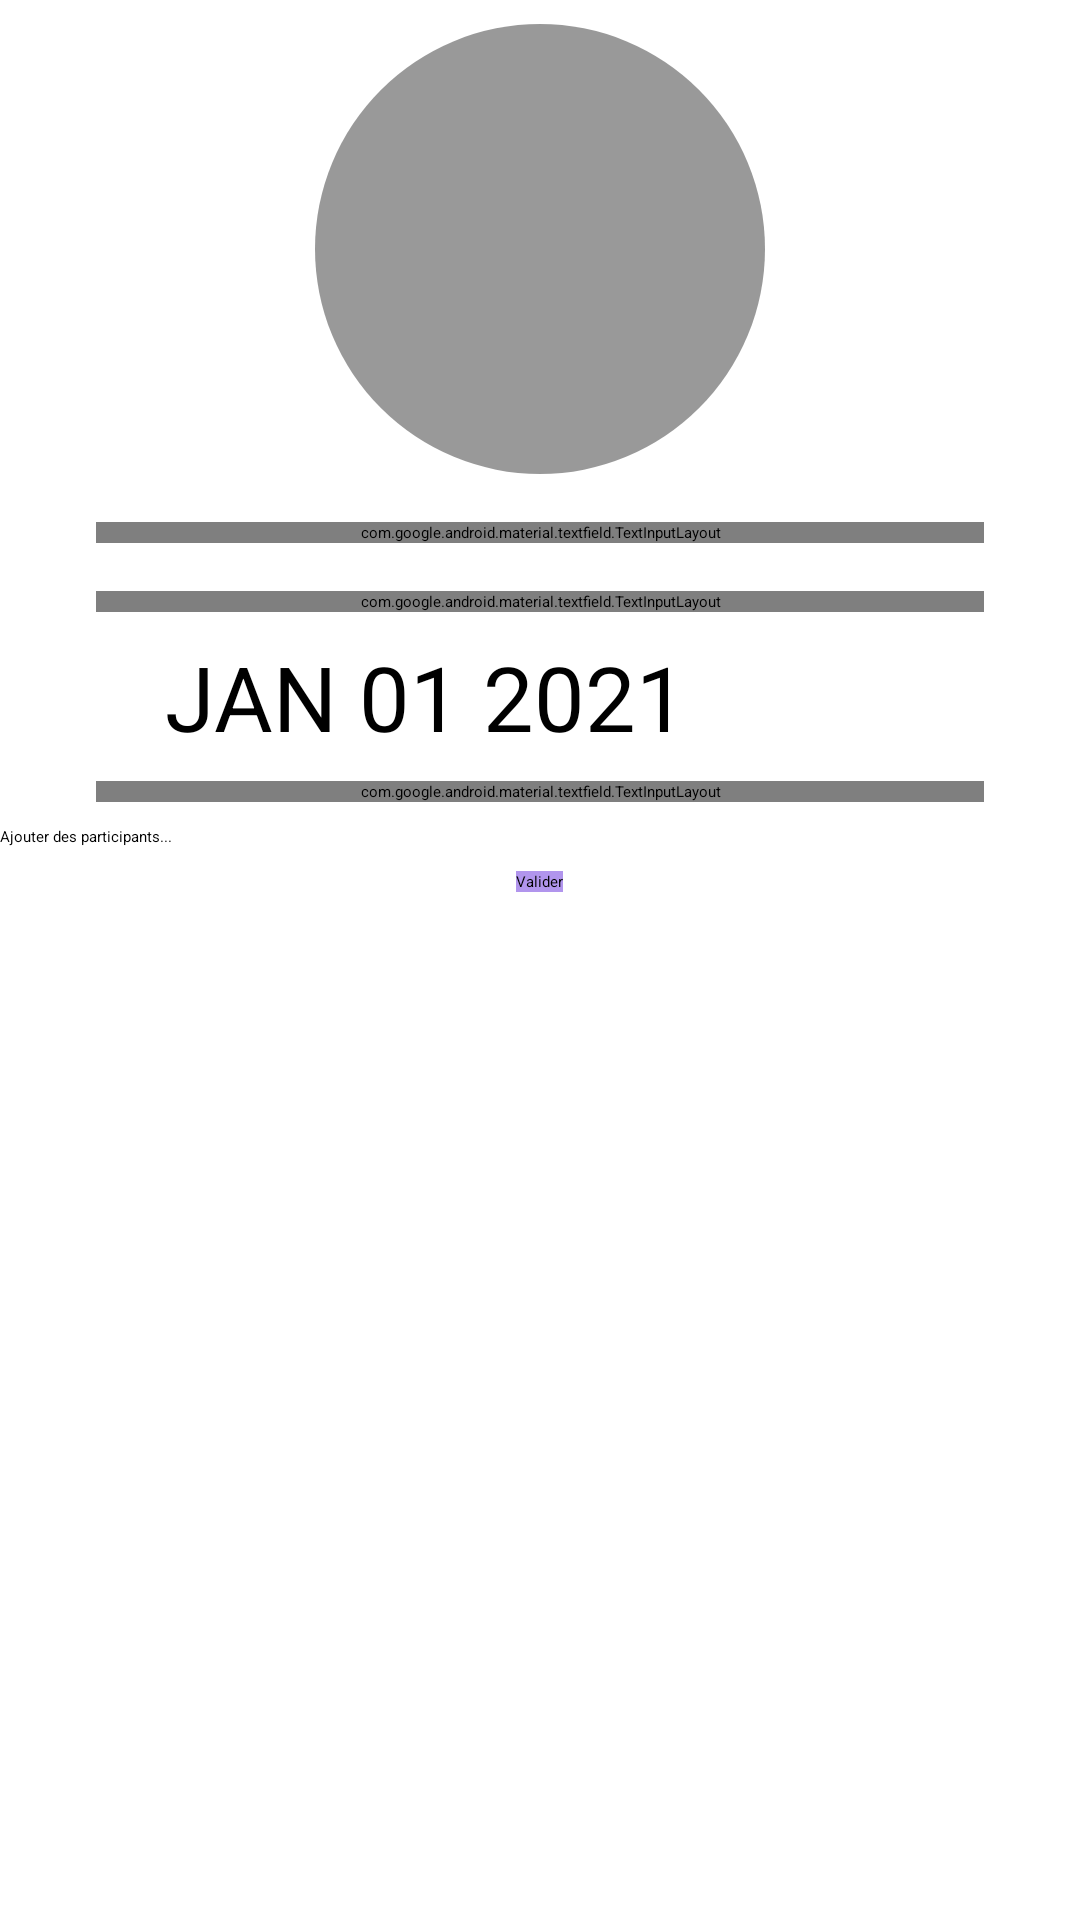

The Android layout XML behind this screen, and the referenced resources:
<!-- AndroidManifest.xml: application theme Theme.Maréu -->
<!-- res/layout/activity_add_meeting.xml -->
<?xml version="1.0" encoding="utf-8"?>
<androidx.constraintlayout.widget.ConstraintLayout xmlns:android="http://schemas.android.com/apk/res/android"
    xmlns:tools="http://schemas.android.com/tools"
    xmlns:app="http://schemas.android.com/apk/res-auto"


    android:layout_width="match_parent"
    android:layout_height="match_parent">

    <ScrollView
        android:layout_width="match_parent"
        android:layout_height="match_parent"
        >

        <LinearLayout
            android:layout_width="match_parent"
            android:layout_height="match_parent"
            android:orientation="vertical">



            <ImageView
                android:id="@+id/addMeetingColor"
                android:layout_width="150sp"
                android:layout_height="150sp"
                android:layout_gravity="center"
                android:layout_marginTop="8dp"
                android:layout_marginBottom="8dp"

                android:src="@drawable/rounded"
                android:alpha="0.4"
                app:tint="@color/black"/>

            <com.google.android.material.textfield.TextInputLayout
                android:id="@+id/outlinedTextField1"
                android:layout_width="match_parent"
                android:layout_height="wrap_content"
                android:layout_marginStart="32dp"
                android:layout_marginEnd="32dp"
                android:layout_marginTop="8dp"
                android:layout_marginBottom="8dp"
                android:hint="Sujet"
                style="@style/Widget.MaterialComponents.TextInputLayout.OutlinedBox">

                <com.google.android.material.textfield.TextInputEditText
                    android:id="@+id/subjectInput"
                    android:layout_width="match_parent"
                    android:layout_height="wrap_content"
                    />

            </com.google.android.material.textfield.TextInputLayout>

            <com.google.android.material.textfield.TextInputLayout
                android:id="@+id/outlinedTextField2"
                android:layout_width="match_parent"
                android:layout_height="wrap_content"
                android:layout_marginStart="32dp"
                android:layout_marginEnd="32dp"
                android:layout_marginTop="8dp"
                android:layout_marginBottom="8dp"
                android:hint="Lieu"
                style="@style/Widget.MaterialComponents.TextInputLayout.OutlinedBox">

                <com.google.android.material.textfield.TextInputEditText
                    android:id="@+id/placeInput"
                    android:layout_width="match_parent"
                    android:layout_height="wrap_content"
                    />

            </com.google.android.material.textfield.TextInputLayout>



            <Button
                android:id="@+id/datePickerButton"
                android:layout_width="250dp"
                android:layout_height="wrap_content"
                android:text="JAN 01 2021"
                android:textSize="30dp"
                android:layout_gravity="center"
                />

            <com.google.android.material.textfield.TextInputLayout
                android:id="@+id/outlinedTextField4"
                android:layout_width="match_parent"
                android:layout_height="wrap_content"
                android:layout_marginStart="32dp"
                android:layout_marginEnd="32dp"
                android:layout_marginTop="8dp"
                android:layout_marginBottom="8dp"
                android:hint="Heure"

                style="@style/Widget.MaterialComponents.TextInputLayout.OutlinedBox">

                <Button
                    android:layout_width="250dp"
                    android:layout_height="wrap_content"
                    android:layout_gravity="center"
                    android:onClick="popTimePicker"
                    android:id="@+id/timeButton"
                    android:text="Choisissez une heure"
                    />



            </com.google.android.material.textfield.TextInputLayout>



            <MultiAutoCompleteTextView
                android:id="@+id/emailsInput"
                android:layout_width="match_parent"
                android:layout_height="wrap_content"
                android:layout_gravity="center"
                android:completionThreshold="0"
                android:hint="Ajouter des participants..."
                android:ems="10"
                />

            <Button
                android:id="@+id/submitButton"
                android:layout_width="wrap_content"
                android:layout_height="wrap_content"
                android:layout_gravity="center"
                android:layout_marginTop="8dp"
                android:layout_marginBottom="8dp"
                android:background="#B195ED"
                android:text="Valider" />
        </LinearLayout>
    </ScrollView>


</androidx.constraintlayout.widget.ConstraintLayout>
<!-- resources referenced by this layout -->
<resources>
  <color name="black">#FF000000</color>
  <!-- drawable rounded (drawable) -->
  <shape xmlns:android="http://schemas.android.com/apk/res/android" android:shape="oval">
  
  
  </shape>
</resources>
